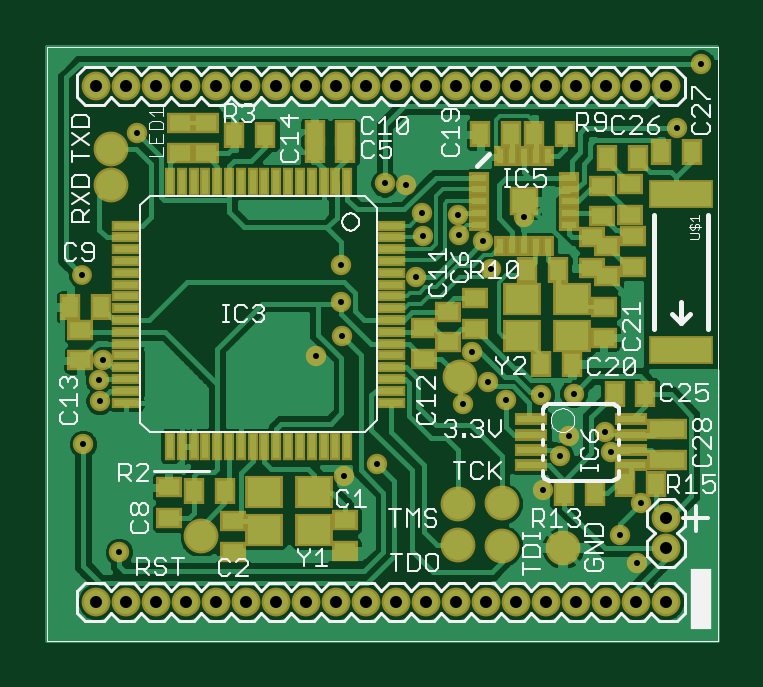
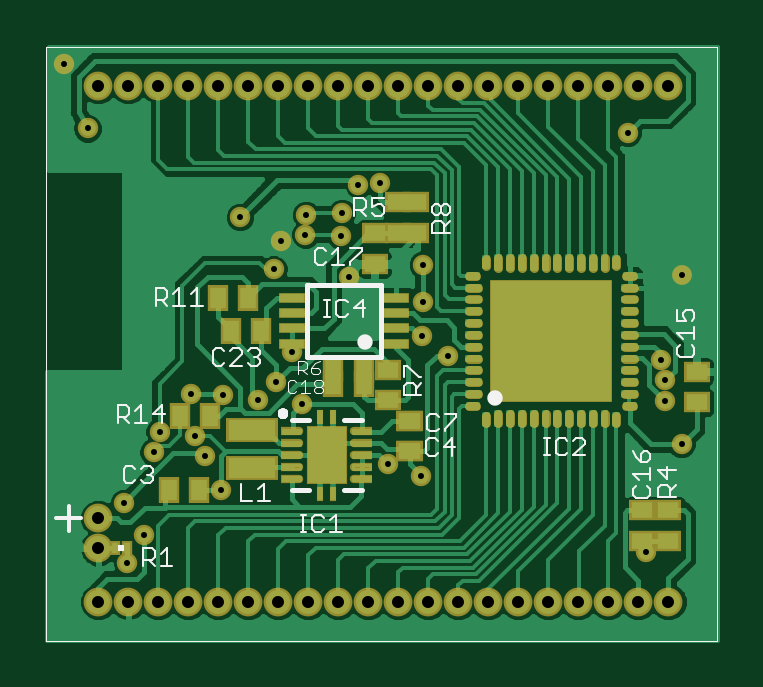
Circuit board: 7 layer files. Board 28.3 x 25.1 mm.
- top_copper: analog-frontend.cmp (55579 bytes)
- drill: analog-frontend.drd (920 bytes)
- top_silk: analog-frontend.plc (25988 bytes)
- bottom_silk: analog-frontend.pls (8736 bytes)
- bottom_copper: analog-frontend.sol (46689 bytes)
- top_mask: analog-frontend.stc (5318 bytes)
- bottom_mask: analog-frontend.sts (5121 bytes)

=== top_copper: analog-frontend.cmp (55579 bytes, source omitted) ===
=== drill: analog-frontend.drd ===
%
M48
M72
T01C0.0100
T02C0.0200
%
T01
X1350Y1600
X750Y3400
X1030Y4120
X1020Y4460
X1090Y4800
X740Y6210
X1650Y8580
X5060Y6390
X5060Y5760
X5070Y5200
X4640Y4870
X6300Y6190
X6420Y6860
X6410Y7250
X6135Y7725
X5780Y7750
X7010Y7220
X7020Y6890
X7420Y6780
X7550Y6310
X8110Y7180
X7240Y4930
X7510Y4440
X7810Y4140
X8390Y4220
X8930Y4240
X8860Y3530
X8700Y3200
X8420Y2640
X9450Y3600
X9550Y3270
X10050Y2410
X9710Y1890
X9990Y1410
X7080Y4070
X5650Y3060
X5100Y2860
X10650Y8660
X11050Y9740
T02
X970Y770
X1470Y770
X1970Y770
X2470Y770
X2970Y770
X3470Y770
X3970Y770
X4470Y770
X4970Y770
X5470Y770
X5970Y770
X6470Y770
X6970Y770
X7470Y770
X7970Y770
X8470Y770
X8970Y770
X9470Y770
X9970Y770
X10470Y770
X10470Y1665
X10470Y2165
X10470Y9370
X9970Y9370
X9470Y9370
X8970Y9370
X8470Y9370
X7970Y9370
X7470Y9370
X6970Y9370
X6470Y9370
X5970Y9370
X5470Y9370
X4970Y9370
X4470Y9370
X3970Y9370
X3470Y9370
X2970Y9370
X2470Y9370
X1970Y9370
X1470Y9370
X970Y9370
M30

=== top_silk: analog-frontend.plc (25988 bytes, source omitted) ===
=== bottom_silk: analog-frontend.pls (8736 bytes, source omitted) ===
=== bottom_copper: analog-frontend.sol (46689 bytes, source omitted) ===
=== top_mask: analog-frontend.stc ===
G75*
%MOIN*%
%OFA0B0*%
%FSLAX24Y24*%
%IPPOS*%
%LPD*%
%AMOC8*
5,1,8,0,0,1.08239X$1,22.5*
%
%ADD10C,0.0480*%
%ADD11R,0.0474X0.0186*%
%ADD12R,0.0186X0.0474*%
%ADD13R,0.0552X0.0198*%
%ADD14R,0.0474X0.0474*%
%ADD15R,0.0198X0.0336*%
%ADD16R,0.0336X0.0198*%
%ADD17R,0.0356X0.0434*%
%ADD18R,0.0434X0.0356*%
%ADD19R,0.0631X0.0552*%
%ADD20R,0.1080X0.0480*%
%ADD21C,0.0580*%
%ADD22C,0.0340*%
%ADD23C,0.0330*%
D10*
X000970Y000770D03*
X001470Y000770D03*
X001970Y000770D03*
X002470Y000770D03*
X002970Y000770D03*
X003470Y000770D03*
X003970Y000770D03*
X004470Y000770D03*
X004970Y000770D03*
X005470Y000770D03*
X005970Y000770D03*
X006470Y000770D03*
X006970Y000770D03*
X007470Y000770D03*
X007970Y000770D03*
X008470Y000770D03*
X008970Y000770D03*
X009470Y000770D03*
X009970Y000770D03*
X010470Y000770D03*
X010470Y001665D03*
X010470Y002165D03*
X010470Y009370D03*
X009970Y009370D03*
X009470Y009370D03*
X008970Y009370D03*
X008470Y009370D03*
X007970Y009370D03*
X007470Y009370D03*
X006970Y009370D03*
X006470Y009370D03*
X005970Y009370D03*
X005470Y009370D03*
X004970Y009370D03*
X004470Y009370D03*
X003970Y009370D03*
X003470Y009370D03*
X002970Y009370D03*
X002470Y009370D03*
X001970Y009370D03*
X001470Y009370D03*
X000970Y009370D03*
D11*
X001475Y007041D03*
X001475Y006845D03*
X001475Y006648D03*
X001475Y006451D03*
X001475Y006254D03*
X001475Y006057D03*
X001475Y005860D03*
X001475Y005663D03*
X001475Y005467D03*
X001475Y005270D03*
X001475Y005073D03*
X001475Y004876D03*
X001475Y004679D03*
X001475Y004482D03*
X001475Y004285D03*
X001475Y004089D03*
X005885Y004089D03*
X005885Y004285D03*
X005885Y004482D03*
X005885Y004679D03*
X005885Y004876D03*
X005885Y005073D03*
X005885Y005270D03*
X005885Y005467D03*
X005885Y005663D03*
X005885Y005860D03*
X005885Y006057D03*
X005885Y006254D03*
X005885Y006451D03*
X005885Y006648D03*
X005885Y006845D03*
X005885Y007041D03*
D12*
X005156Y007770D03*
X004960Y007770D03*
X004763Y007770D03*
X004566Y007770D03*
X004369Y007770D03*
X004172Y007770D03*
X003975Y007770D03*
X003778Y007770D03*
X003582Y007770D03*
X003385Y007770D03*
X003188Y007770D03*
X002991Y007770D03*
X002794Y007770D03*
X002597Y007770D03*
X002400Y007770D03*
X002204Y007770D03*
X002204Y003360D03*
X002400Y003360D03*
X002597Y003360D03*
X002794Y003360D03*
X002991Y003360D03*
X003188Y003360D03*
X003385Y003360D03*
X003582Y003360D03*
X003778Y003360D03*
X003975Y003360D03*
X004172Y003360D03*
X004369Y003360D03*
X004566Y003360D03*
X004763Y003360D03*
X004960Y003360D03*
X005156Y003360D03*
D13*
X008223Y003297D03*
X008223Y003553D03*
X008223Y003809D03*
X008223Y003042D03*
X009886Y003042D03*
X009886Y003297D03*
X009886Y003553D03*
X009886Y003809D03*
D14*
X008105Y007445D03*
D15*
X008105Y006697D03*
X008302Y006697D03*
X008499Y006697D03*
X007908Y006697D03*
X007711Y006697D03*
X007711Y008193D03*
X007908Y008193D03*
X008105Y008193D03*
X008302Y008193D03*
X008499Y008193D03*
D16*
X008853Y007839D03*
X008853Y007642D03*
X008853Y007445D03*
X008853Y007248D03*
X008853Y007051D03*
X007357Y007051D03*
X007357Y007248D03*
X007357Y007445D03*
X007357Y007642D03*
X007357Y007839D03*
D17*
X007374Y008560D03*
X007886Y008560D03*
X008274Y008560D03*
X008786Y008560D03*
X009484Y008170D03*
X009996Y008170D03*
X010384Y008260D03*
X010896Y008260D03*
X008666Y006300D03*
X008154Y006300D03*
X008394Y004730D03*
X008906Y004730D03*
X009614Y004235D03*
X010126Y004235D03*
X010301Y002735D03*
X009789Y002735D03*
X009281Y002585D03*
X008769Y002585D03*
X003116Y002620D03*
X002604Y002620D03*
X001056Y005680D03*
X000544Y005680D03*
X003274Y008550D03*
X003786Y008550D03*
X004614Y008580D03*
X004614Y008300D03*
X005126Y008300D03*
X005126Y008580D03*
D18*
X002810Y008756D03*
X002370Y008756D03*
X002370Y008244D03*
X002810Y008244D03*
X000710Y005306D03*
X000710Y004794D03*
X002180Y002676D03*
X002180Y002164D03*
X003260Y002116D03*
X003260Y001604D03*
X005120Y001614D03*
X005120Y002126D03*
X006430Y004824D03*
X006840Y005094D03*
X006430Y005336D03*
X006840Y005606D03*
X007280Y005826D03*
X007280Y005314D03*
X009240Y006334D03*
X009490Y006194D03*
X009920Y006354D03*
X009490Y006706D03*
X009240Y006846D03*
X009410Y007194D03*
X009870Y007214D03*
X009920Y006866D03*
X009870Y007726D03*
X009410Y007706D03*
X009430Y005686D03*
X009430Y005174D03*
X010375Y003651D03*
X010600Y003651D03*
X010600Y003139D03*
X010375Y003139D03*
D19*
X008903Y005195D03*
X008903Y005825D03*
X008077Y005825D03*
X008077Y005195D03*
X004603Y002605D03*
X004603Y001975D03*
X003777Y001975D03*
X003777Y002605D03*
D20*
X010720Y004960D03*
X010720Y007560D03*
D21*
X007040Y004510D03*
X007730Y002410D03*
X007730Y001700D03*
X007010Y001710D03*
X007010Y002400D03*
X008750Y001670D03*
X002720Y001860D03*
X001220Y007710D03*
X001220Y008310D03*
D22*
X001650Y008580D03*
X005060Y006390D03*
X005060Y005760D03*
X005070Y005200D03*
X004640Y004870D03*
X006300Y006190D03*
X006420Y006860D03*
X006410Y007250D03*
X006135Y007725D03*
X005780Y007750D03*
X007010Y007220D03*
X007020Y006890D03*
X007420Y006780D03*
X007550Y006310D03*
X008110Y007180D03*
X007240Y004930D03*
X007510Y004440D03*
X007810Y004140D03*
X008390Y004220D03*
X008930Y004240D03*
X008860Y003530D03*
X008700Y003200D03*
X008420Y002640D03*
X009450Y003600D03*
X009550Y003270D03*
X010050Y002410D03*
X009710Y001890D03*
X009990Y001410D03*
X007080Y004070D03*
X005650Y003060D03*
X005100Y002860D03*
X001350Y001600D03*
X000750Y003400D03*
X001030Y004120D03*
X001020Y004460D03*
X001090Y004800D03*
X010650Y008660D03*
X011050Y009740D03*
D23*
X000740Y006210D03*
M02*

=== bottom_mask: analog-frontend.sts ===
G75*
%MOIN*%
%OFA0B0*%
%FSLAX24Y24*%
%IPPOS*%
%LPD*%
%AMOC8*
5,1,8,0,0,1.08239X$1,22.5*
%
%ADD10C,0.0480*%
%ADD11C,0.0157*%
%ADD12R,0.2047X0.2047*%
%ADD13C,0.0138*%
%ADD14R,0.0118X0.0236*%
%ADD15R,0.0669X0.0965*%
%ADD16R,0.0299X0.0138*%
%ADD17R,0.0867X0.0415*%
%ADD18R,0.0356X0.0434*%
%ADD19R,0.0434X0.0356*%
%ADD20R,0.0433X0.0177*%
%ADD21R,0.0190X0.0249*%
%ADD22C,0.0340*%
%ADD23C,0.0330*%
D10*
X000970Y000770D03*
X001470Y000770D03*
X001970Y000770D03*
X002470Y000770D03*
X002970Y000770D03*
X003470Y000770D03*
X003970Y000770D03*
X004470Y000770D03*
X004970Y000770D03*
X005470Y000770D03*
X005970Y000770D03*
X006470Y000770D03*
X006970Y000770D03*
X007470Y000770D03*
X007970Y000770D03*
X008470Y000770D03*
X008970Y000770D03*
X009470Y000770D03*
X009970Y000770D03*
X010470Y000770D03*
X010470Y001665D03*
X010470Y002165D03*
X010470Y009370D03*
X009970Y009370D03*
X009470Y009370D03*
X008970Y009370D03*
X008470Y009370D03*
X007970Y009370D03*
X007470Y009370D03*
X006970Y009370D03*
X006470Y009370D03*
X005970Y009370D03*
X005470Y009370D03*
X004970Y009370D03*
X004470Y009370D03*
X003970Y009370D03*
X003470Y009370D03*
X002970Y009370D03*
X002470Y009370D03*
X001970Y009370D03*
X001470Y009370D03*
X000970Y009370D03*
D11*
X001837Y006488D02*
X001837Y006370D01*
X002034Y006340D02*
X002034Y006498D01*
X002231Y006498D02*
X002231Y006340D01*
X002428Y006340D02*
X002428Y006498D01*
X002625Y006498D02*
X002625Y006340D01*
X002822Y006340D02*
X002822Y006498D01*
X003018Y006498D02*
X003018Y006340D01*
X003215Y006340D02*
X003215Y006498D01*
X003412Y006498D02*
X003412Y006340D01*
X003609Y006340D02*
X003609Y006498D01*
X003806Y006498D02*
X003806Y006340D01*
X004003Y006370D02*
X004003Y006488D01*
X004170Y006203D02*
X004288Y006203D01*
X004298Y006006D02*
X004140Y006006D01*
X004140Y005809D02*
X004298Y005809D01*
X004298Y005612D02*
X004140Y005612D01*
X004140Y005415D02*
X004298Y005415D01*
X004298Y005218D02*
X004140Y005218D01*
X004140Y005022D02*
X004298Y005022D01*
X004298Y004825D02*
X004140Y004825D01*
X004140Y004628D02*
X004298Y004628D01*
X004298Y004431D02*
X004140Y004431D01*
X004140Y004234D02*
X004298Y004234D01*
X004288Y004037D02*
X004170Y004037D01*
X004003Y003870D02*
X004003Y003752D01*
X003806Y003742D02*
X003806Y003900D01*
X003609Y003900D02*
X003609Y003742D01*
X003412Y003742D02*
X003412Y003900D01*
X003215Y003900D02*
X003215Y003742D01*
X003018Y003742D02*
X003018Y003900D01*
X002822Y003900D02*
X002822Y003742D01*
X002625Y003742D02*
X002625Y003900D01*
X002428Y003900D02*
X002428Y003742D01*
X002231Y003742D02*
X002231Y003900D01*
X002034Y003900D02*
X002034Y003742D01*
X001837Y003752D02*
X001837Y003870D01*
X001670Y004037D02*
X001552Y004037D01*
X001542Y004234D02*
X001700Y004234D01*
X001700Y004431D02*
X001542Y004431D01*
X001542Y004628D02*
X001700Y004628D01*
X001700Y004825D02*
X001542Y004825D01*
X001542Y005022D02*
X001700Y005022D01*
X001700Y005218D02*
X001542Y005218D01*
X001542Y005415D02*
X001700Y005415D01*
X001700Y005612D02*
X001542Y005612D01*
X001542Y005809D02*
X001700Y005809D01*
X001700Y006006D02*
X001542Y006006D01*
X001552Y006203D02*
X001670Y006203D01*
D12*
X002920Y005120D03*
D13*
X006206Y003609D03*
X006206Y003412D03*
X006206Y003215D03*
X006206Y003018D03*
X006206Y002821D03*
X007124Y002821D03*
X007124Y003018D03*
X007124Y003215D03*
X007124Y003412D03*
X007124Y003609D03*
D14*
X006773Y003855D03*
X006557Y003855D03*
X006557Y002575D03*
X006773Y002575D03*
D15*
X006665Y003215D03*
D16*
X006057Y003215D03*
X006057Y003018D03*
X006057Y002821D03*
X006057Y003412D03*
X006057Y003609D03*
X007273Y003609D03*
X007273Y003412D03*
X007273Y003215D03*
X007273Y003018D03*
X007273Y002821D03*
D17*
X007915Y003000D03*
X007915Y003630D03*
D18*
X008604Y003870D03*
X009116Y003870D03*
X009301Y002640D03*
X008789Y002640D03*
X006561Y004395D03*
X006561Y004650D03*
X006049Y004650D03*
X006049Y004395D03*
X007754Y005290D03*
X008266Y005290D03*
X008481Y005830D03*
X007969Y005830D03*
D19*
X005865Y006399D03*
X005865Y006911D03*
X005480Y006914D03*
X005170Y006914D03*
X005170Y007426D03*
X005480Y007426D03*
X005640Y004641D03*
X005640Y004129D03*
X005285Y003791D03*
X005280Y003791D03*
X005280Y003279D03*
X005285Y003279D03*
X001410Y002296D03*
X000980Y002296D03*
X000980Y001784D03*
X001410Y001784D03*
X000500Y004094D03*
X000500Y004606D03*
D20*
X005509Y005071D03*
X005509Y005327D03*
X005509Y005583D03*
X005509Y005839D03*
X007241Y005839D03*
X007241Y005583D03*
X007241Y005327D03*
X007241Y005071D03*
D21*
X009990Y001670D03*
X010190Y001670D03*
D22*
X009990Y001410D03*
X009710Y001890D03*
X010050Y002410D03*
X009550Y003270D03*
X009450Y003600D03*
X008860Y003530D03*
X008700Y003200D03*
X008420Y002640D03*
X007810Y004140D03*
X007510Y004440D03*
X007080Y004070D03*
X007240Y004930D03*
X008390Y004220D03*
X008930Y004240D03*
X007550Y006310D03*
X007420Y006780D03*
X007020Y006890D03*
X007010Y007220D03*
X006410Y007250D03*
X006420Y006860D03*
X006300Y006190D03*
X005060Y006390D03*
X005060Y005760D03*
X005070Y005200D03*
X004640Y004870D03*
X005650Y003060D03*
X005100Y002860D03*
X001350Y001600D03*
X000750Y003400D03*
X001030Y004120D03*
X001020Y004460D03*
X001090Y004800D03*
X001650Y008580D03*
X005780Y007750D03*
X006135Y007725D03*
X008110Y007180D03*
X010650Y008660D03*
X011050Y009740D03*
D23*
X000740Y006210D03*
M02*

